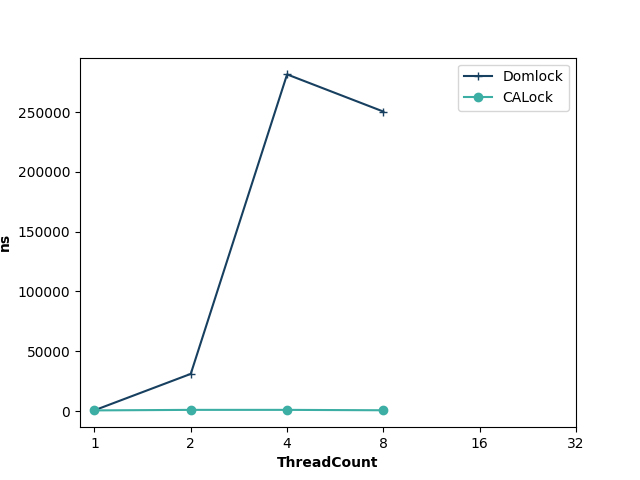

The file beside this chart, header and first rows:
ThreadCount, Domlock, CALock
1, 643, 553
2, 31090, 994
4, 281528, 997
8, 250445, 665
